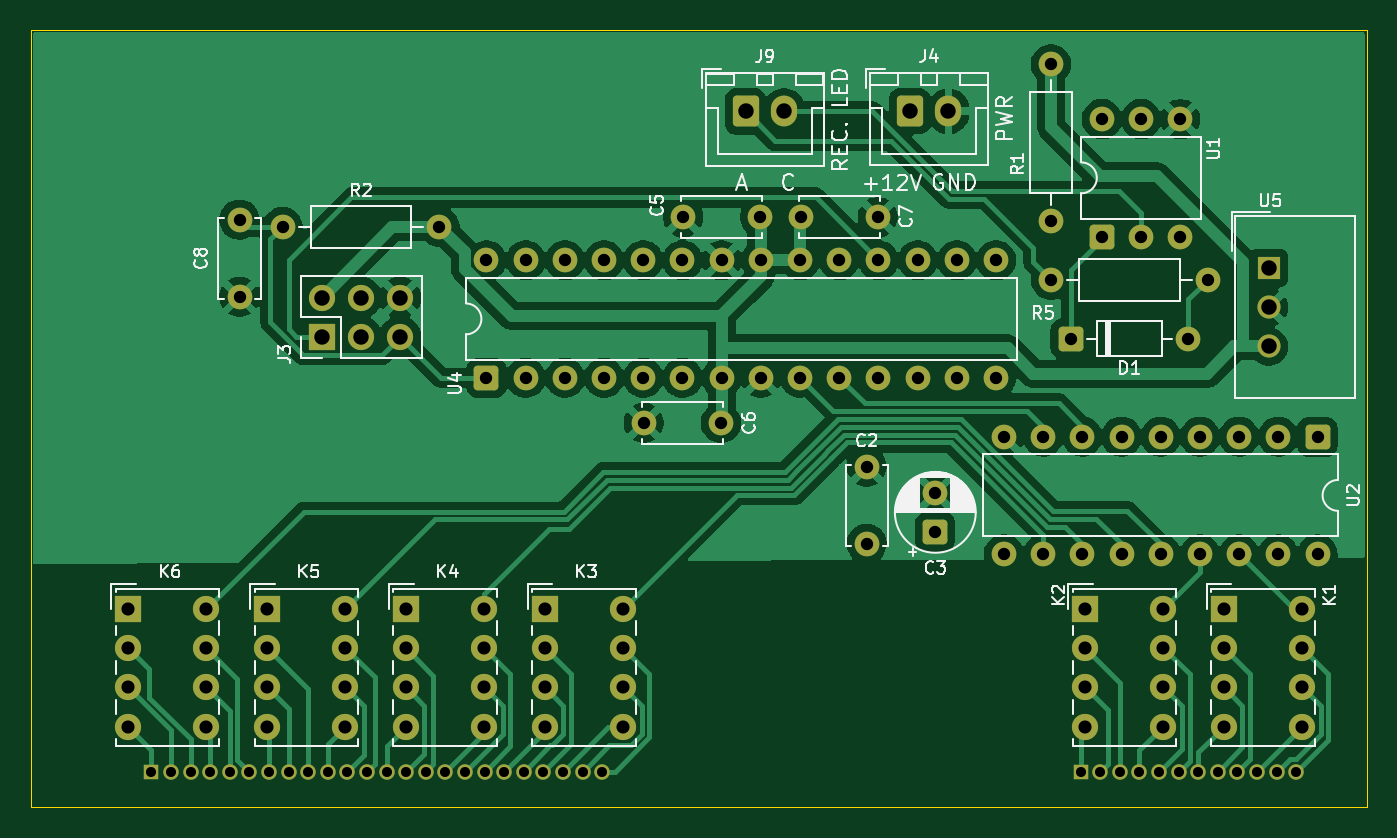
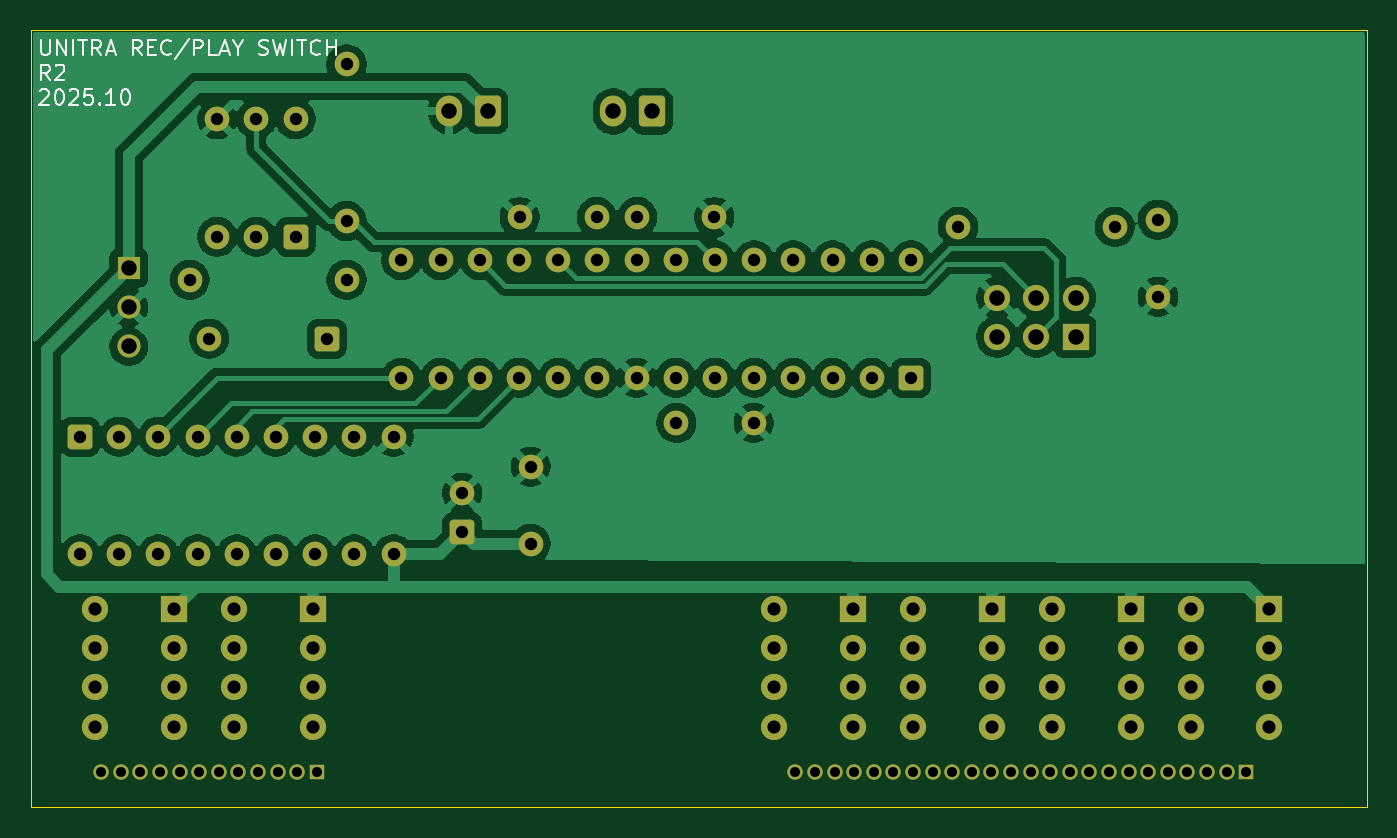
Circuit board: 11 layer files. Board 86.6 x 50.3 mm.
- bottom_copper: rec_play_switch_module-B_Cu.gbl (106740 bytes)
- bottom_mask: rec_play_switch_module-B_Mask.gbs (6089 bytes)
- paste: rec_play_switch_module-B_Paste.gbp (501 bytes)
- bottom_silk: rec_play_switch_module-B_Silkscreen.gbo (17523 bytes)
- outline: rec_play_switch_module-Edge_Cuts.gm1 (662 bytes)
- top_copper: rec_play_switch_module-F_Cu.gtl (110210 bytes)
- top_mask: rec_play_switch_module-F_Mask.gts (6089 bytes)
- paste: rec_play_switch_module-F_Paste.gtp (501 bytes)
- top_silk: rec_play_switch_module-F_Silkscreen.gto (53825 bytes)
- drill: rec_play_switch_module-NPTH.drl (269 bytes)
- drill: rec_play_switch_module-PTH.drl (3232 bytes)

=== bottom_copper: rec_play_switch_module-B_Cu.gbl (106740 bytes, source omitted) ===
=== bottom_mask: rec_play_switch_module-B_Mask.gbs ===
G04 #@! TF.GenerationSoftware,KiCad,Pcbnew,9.0.5*
G04 #@! TF.CreationDate,2025-10-26T11:27:20+01:00*
G04 #@! TF.ProjectId,rec_play_switch_module,7265635f-706c-4617-995f-737769746368,rev?*
G04 #@! TF.SameCoordinates,Original*
G04 #@! TF.FileFunction,Soldermask,Bot*
G04 #@! TF.FilePolarity,Negative*
%FSLAX46Y46*%
G04 Gerber Fmt 4.6, Leading zero omitted, Abs format (unit mm)*
G04 Created by KiCad (PCBNEW 9.0.5) date 2025-10-26 11:27:20*
%MOMM*%
%LPD*%
G01*
G04 APERTURE LIST*
G04 Aperture macros list*
%AMRoundRect*
0 Rectangle with rounded corners*
0 $1 Rounding radius*
0 $2 $3 $4 $5 $6 $7 $8 $9 X,Y pos of 4 corners*
0 Add a 4 corners polygon primitive as box body*
4,1,4,$2,$3,$4,$5,$6,$7,$8,$9,$2,$3,0*
0 Add four circle primitives for the rounded corners*
1,1,$1+$1,$2,$3*
1,1,$1+$1,$4,$5*
1,1,$1+$1,$6,$7*
1,1,$1+$1,$8,$9*
0 Add four rect primitives between the rounded corners*
20,1,$1+$1,$2,$3,$4,$5,0*
20,1,$1+$1,$4,$5,$6,$7,0*
20,1,$1+$1,$6,$7,$8,$9,0*
20,1,$1+$1,$8,$9,$2,$3,0*%
G04 Aperture macros list end*
%ADD10C,1.600000*%
%ADD11R,1.000000X1.000000*%
%ADD12C,1.000000*%
%ADD13RoundRect,0.250000X-0.550000X0.550000X-0.550000X-0.550000X0.550000X-0.550000X0.550000X0.550000X0*%
%ADD14RoundRect,0.250000X-0.600000X-0.750000X0.600000X-0.750000X0.600000X0.750000X-0.600000X0.750000X0*%
%ADD15O,1.700000X2.000000*%
%ADD16R,1.700000X1.700000*%
%ADD17C,1.700000*%
%ADD18RoundRect,0.250000X0.550000X-0.550000X0.550000X0.550000X-0.550000X0.550000X-0.550000X-0.550000X0*%
%ADD19RoundRect,0.250000X-0.550000X-0.550000X0.550000X-0.550000X0.550000X0.550000X-0.550000X0.550000X0*%
%ADD20R,1.500000X1.500000*%
%ADD21C,1.500000*%
G04 APERTURE END LIST*
D10*
X167426000Y-67945000D03*
X172426000Y-67945000D03*
X141224000Y-59777000D03*
X141224000Y-54777000D03*
D11*
X195723000Y-90551000D03*
D12*
X196993000Y-90551000D03*
X198263000Y-90551000D03*
X199533000Y-90551000D03*
X200803000Y-90551000D03*
X202073000Y-90551000D03*
X203343000Y-90551000D03*
X204613000Y-90551000D03*
X205883000Y-90551000D03*
X207153000Y-90551000D03*
X208423000Y-90551000D03*
X209693000Y-90551000D03*
D13*
X211074000Y-68834000D03*
D10*
X208534000Y-68834000D03*
X205994000Y-68834000D03*
X203454000Y-68834000D03*
X200914000Y-68834000D03*
X198374000Y-68834000D03*
X195834000Y-68834000D03*
X193294000Y-68834000D03*
X190754000Y-68834000D03*
X190754000Y-76454000D03*
X193294000Y-76454000D03*
X195834000Y-76454000D03*
X198374000Y-76454000D03*
X200914000Y-76454000D03*
X203454000Y-76454000D03*
X205994000Y-76454000D03*
X208534000Y-76454000D03*
X211074000Y-76454000D03*
D14*
X184658000Y-47752000D03*
D15*
X187158000Y-47752000D03*
D16*
X161000000Y-80000000D03*
D17*
X161000000Y-82540000D03*
X161000000Y-85080000D03*
X161000000Y-87620000D03*
X166080000Y-87620000D03*
X166080000Y-85080000D03*
X166080000Y-82540000D03*
X166080000Y-80000000D03*
D14*
X174010000Y-47760400D03*
D15*
X176510000Y-47760400D03*
D10*
X144018000Y-55245000D03*
X154178000Y-55245000D03*
D16*
X152000000Y-80000000D03*
D17*
X152000000Y-82540000D03*
X152000000Y-85080000D03*
X152000000Y-87620000D03*
X157080000Y-87620000D03*
X157080000Y-85080000D03*
X157080000Y-82540000D03*
X157080000Y-80000000D03*
D10*
X177586000Y-54610000D03*
X182586000Y-54610000D03*
D18*
X157226000Y-65019000D03*
D10*
X159766000Y-65019000D03*
X162306000Y-65019000D03*
X164846000Y-65019000D03*
X167386000Y-65019000D03*
X169926000Y-65019000D03*
X172466000Y-65019000D03*
X175006000Y-65019000D03*
X177546000Y-65019000D03*
X180086000Y-65019000D03*
X182626000Y-65019000D03*
X185166000Y-65019000D03*
X187706000Y-65019000D03*
X190246000Y-65019000D03*
X190246000Y-57399000D03*
X187706000Y-57399000D03*
X185166000Y-57399000D03*
X182626000Y-57399000D03*
X180086000Y-57399000D03*
X177546000Y-57399000D03*
X175006000Y-57399000D03*
X172466000Y-57399000D03*
X169926000Y-57399000D03*
X167386000Y-57399000D03*
X164846000Y-57399000D03*
X162306000Y-57399000D03*
X159766000Y-57399000D03*
X157226000Y-57399000D03*
D16*
X134000000Y-80000000D03*
D17*
X134000000Y-82540000D03*
X134000000Y-85080000D03*
X134000000Y-87620000D03*
X139080000Y-87620000D03*
X139080000Y-85080000D03*
X139080000Y-82540000D03*
X139080000Y-80000000D03*
D11*
X135509000Y-90551000D03*
D12*
X136779000Y-90551000D03*
X138049000Y-90551000D03*
X139319000Y-90551000D03*
X140589000Y-90551000D03*
X141859000Y-90551000D03*
X143129000Y-90551000D03*
X144399000Y-90551000D03*
X145669000Y-90551000D03*
X146939000Y-90551000D03*
X148209000Y-90551000D03*
X149479000Y-90551000D03*
X150749000Y-90551000D03*
X152019000Y-90551000D03*
X153289000Y-90551000D03*
X154559000Y-90551000D03*
X155829000Y-90551000D03*
X157099000Y-90551000D03*
X158369000Y-90551000D03*
X159639000Y-90551000D03*
X160909000Y-90551000D03*
X162179000Y-90551000D03*
X163449000Y-90551000D03*
X164719000Y-90551000D03*
D10*
X203962000Y-58674000D03*
X193802000Y-58674000D03*
D16*
X143000000Y-80000000D03*
D17*
X143000000Y-82540000D03*
X143000000Y-85080000D03*
X143000000Y-87620000D03*
X148080000Y-87620000D03*
X148080000Y-85080000D03*
X148080000Y-82540000D03*
X148080000Y-80000000D03*
D16*
X205000000Y-80000000D03*
D17*
X205000000Y-82540000D03*
X205000000Y-85080000D03*
X205000000Y-87620000D03*
X210080000Y-87620000D03*
X210080000Y-85080000D03*
X210080000Y-82540000D03*
X210080000Y-80000000D03*
D10*
X193802000Y-44704000D03*
X193802000Y-54864000D03*
D18*
X197104000Y-55880000D03*
D10*
X199644000Y-55880000D03*
X202184000Y-55880000D03*
X202184000Y-48260000D03*
X199644000Y-48260000D03*
X197104000Y-48260000D03*
D19*
X195072000Y-62484000D03*
D10*
X202692000Y-62484000D03*
D16*
X146558000Y-62362000D03*
D17*
X149098000Y-62362000D03*
X151638000Y-62362000D03*
X151638000Y-59822000D03*
X149098000Y-59822000D03*
X146558000Y-59822000D03*
D10*
X181864000Y-75779000D03*
X181864000Y-70779000D03*
D20*
X207912500Y-57912000D03*
D21*
X207912500Y-60452000D03*
X207912500Y-62992000D03*
D10*
X174966000Y-54610000D03*
X169966000Y-54610000D03*
D18*
X186309000Y-74992113D03*
D10*
X186309000Y-72492113D03*
D16*
X196000000Y-80000000D03*
D17*
X196000000Y-82540000D03*
X196000000Y-85080000D03*
X196000000Y-87620000D03*
X201080000Y-87620000D03*
X201080000Y-85080000D03*
X201080000Y-82540000D03*
X201080000Y-80000000D03*
M02*

=== paste: rec_play_switch_module-B_Paste.gbp ===
G04 #@! TF.GenerationSoftware,KiCad,Pcbnew,9.0.5*
G04 #@! TF.CreationDate,2025-10-26T11:27:19+01:00*
G04 #@! TF.ProjectId,rec_play_switch_module,7265635f-706c-4617-995f-737769746368,rev?*
G04 #@! TF.SameCoordinates,Original*
G04 #@! TF.FileFunction,Paste,Bot*
G04 #@! TF.FilePolarity,Positive*
%FSLAX46Y46*%
G04 Gerber Fmt 4.6, Leading zero omitted, Abs format (unit mm)*
G04 Created by KiCad (PCBNEW 9.0.5) date 2025-10-26 11:27:19*
%MOMM*%
%LPD*%
G01*
G04 APERTURE LIST*
G04 APERTURE END LIST*
M02*

=== bottom_silk: rec_play_switch_module-B_Silkscreen.gbo (17523 bytes, source omitted) ===
=== outline: rec_play_switch_module-Edge_Cuts.gm1 ===
G04 #@! TF.GenerationSoftware,KiCad,Pcbnew,9.0.5*
G04 #@! TF.CreationDate,2025-10-26T11:27:20+01:00*
G04 #@! TF.ProjectId,rec_play_switch_module,7265635f-706c-4617-995f-737769746368,rev?*
G04 #@! TF.SameCoordinates,Original*
G04 #@! TF.FileFunction,Profile,NP*
%FSLAX46Y46*%
G04 Gerber Fmt 4.6, Leading zero omitted, Abs format (unit mm)*
G04 Created by KiCad (PCBNEW 9.0.5) date 2025-10-26 11:27:20*
%MOMM*%
%LPD*%
G01*
G04 APERTURE LIST*
G04 #@! TA.AperFunction,Profile*
%ADD10C,0.050000*%
G04 #@! TD*
G04 APERTURE END LIST*
D10*
X127696000Y-42491000D02*
X214252000Y-42491000D01*
X214252000Y-92837000D01*
X127696000Y-92837000D01*
X127696000Y-42491000D01*
M02*

=== top_copper: rec_play_switch_module-F_Cu.gtl (110210 bytes, source omitted) ===
=== top_mask: rec_play_switch_module-F_Mask.gts ===
G04 #@! TF.GenerationSoftware,KiCad,Pcbnew,9.0.5*
G04 #@! TF.CreationDate,2025-10-26T11:27:20+01:00*
G04 #@! TF.ProjectId,rec_play_switch_module,7265635f-706c-4617-995f-737769746368,rev?*
G04 #@! TF.SameCoordinates,Original*
G04 #@! TF.FileFunction,Soldermask,Top*
G04 #@! TF.FilePolarity,Negative*
%FSLAX46Y46*%
G04 Gerber Fmt 4.6, Leading zero omitted, Abs format (unit mm)*
G04 Created by KiCad (PCBNEW 9.0.5) date 2025-10-26 11:27:20*
%MOMM*%
%LPD*%
G01*
G04 APERTURE LIST*
G04 Aperture macros list*
%AMRoundRect*
0 Rectangle with rounded corners*
0 $1 Rounding radius*
0 $2 $3 $4 $5 $6 $7 $8 $9 X,Y pos of 4 corners*
0 Add a 4 corners polygon primitive as box body*
4,1,4,$2,$3,$4,$5,$6,$7,$8,$9,$2,$3,0*
0 Add four circle primitives for the rounded corners*
1,1,$1+$1,$2,$3*
1,1,$1+$1,$4,$5*
1,1,$1+$1,$6,$7*
1,1,$1+$1,$8,$9*
0 Add four rect primitives between the rounded corners*
20,1,$1+$1,$2,$3,$4,$5,0*
20,1,$1+$1,$4,$5,$6,$7,0*
20,1,$1+$1,$6,$7,$8,$9,0*
20,1,$1+$1,$8,$9,$2,$3,0*%
G04 Aperture macros list end*
%ADD10C,1.600000*%
%ADD11R,1.000000X1.000000*%
%ADD12C,1.000000*%
%ADD13RoundRect,0.250000X-0.550000X0.550000X-0.550000X-0.550000X0.550000X-0.550000X0.550000X0.550000X0*%
%ADD14RoundRect,0.250000X-0.600000X-0.750000X0.600000X-0.750000X0.600000X0.750000X-0.600000X0.750000X0*%
%ADD15O,1.700000X2.000000*%
%ADD16R,1.700000X1.700000*%
%ADD17C,1.700000*%
%ADD18RoundRect,0.250000X0.550000X-0.550000X0.550000X0.550000X-0.550000X0.550000X-0.550000X-0.550000X0*%
%ADD19RoundRect,0.250000X-0.550000X-0.550000X0.550000X-0.550000X0.550000X0.550000X-0.550000X0.550000X0*%
%ADD20R,1.500000X1.500000*%
%ADD21C,1.500000*%
G04 APERTURE END LIST*
D10*
X167426000Y-67945000D03*
X172426000Y-67945000D03*
X141224000Y-59777000D03*
X141224000Y-54777000D03*
D11*
X195723000Y-90551000D03*
D12*
X196993000Y-90551000D03*
X198263000Y-90551000D03*
X199533000Y-90551000D03*
X200803000Y-90551000D03*
X202073000Y-90551000D03*
X203343000Y-90551000D03*
X204613000Y-90551000D03*
X205883000Y-90551000D03*
X207153000Y-90551000D03*
X208423000Y-90551000D03*
X209693000Y-90551000D03*
D13*
X211074000Y-68834000D03*
D10*
X208534000Y-68834000D03*
X205994000Y-68834000D03*
X203454000Y-68834000D03*
X200914000Y-68834000D03*
X198374000Y-68834000D03*
X195834000Y-68834000D03*
X193294000Y-68834000D03*
X190754000Y-68834000D03*
X190754000Y-76454000D03*
X193294000Y-76454000D03*
X195834000Y-76454000D03*
X198374000Y-76454000D03*
X200914000Y-76454000D03*
X203454000Y-76454000D03*
X205994000Y-76454000D03*
X208534000Y-76454000D03*
X211074000Y-76454000D03*
D14*
X184658000Y-47752000D03*
D15*
X187158000Y-47752000D03*
D16*
X161000000Y-80000000D03*
D17*
X161000000Y-82540000D03*
X161000000Y-85080000D03*
X161000000Y-87620000D03*
X166080000Y-87620000D03*
X166080000Y-85080000D03*
X166080000Y-82540000D03*
X166080000Y-80000000D03*
D14*
X174010000Y-47760400D03*
D15*
X176510000Y-47760400D03*
D10*
X144018000Y-55245000D03*
X154178000Y-55245000D03*
D16*
X152000000Y-80000000D03*
D17*
X152000000Y-82540000D03*
X152000000Y-85080000D03*
X152000000Y-87620000D03*
X157080000Y-87620000D03*
X157080000Y-85080000D03*
X157080000Y-82540000D03*
X157080000Y-80000000D03*
D10*
X177586000Y-54610000D03*
X182586000Y-54610000D03*
D18*
X157226000Y-65019000D03*
D10*
X159766000Y-65019000D03*
X162306000Y-65019000D03*
X164846000Y-65019000D03*
X167386000Y-65019000D03*
X169926000Y-65019000D03*
X172466000Y-65019000D03*
X175006000Y-65019000D03*
X177546000Y-65019000D03*
X180086000Y-65019000D03*
X182626000Y-65019000D03*
X185166000Y-65019000D03*
X187706000Y-65019000D03*
X190246000Y-65019000D03*
X190246000Y-57399000D03*
X187706000Y-57399000D03*
X185166000Y-57399000D03*
X182626000Y-57399000D03*
X180086000Y-57399000D03*
X177546000Y-57399000D03*
X175006000Y-57399000D03*
X172466000Y-57399000D03*
X169926000Y-57399000D03*
X167386000Y-57399000D03*
X164846000Y-57399000D03*
X162306000Y-57399000D03*
X159766000Y-57399000D03*
X157226000Y-57399000D03*
D16*
X134000000Y-80000000D03*
D17*
X134000000Y-82540000D03*
X134000000Y-85080000D03*
X134000000Y-87620000D03*
X139080000Y-87620000D03*
X139080000Y-85080000D03*
X139080000Y-82540000D03*
X139080000Y-80000000D03*
D11*
X135509000Y-90551000D03*
D12*
X136779000Y-90551000D03*
X138049000Y-90551000D03*
X139319000Y-90551000D03*
X140589000Y-90551000D03*
X141859000Y-90551000D03*
X143129000Y-90551000D03*
X144399000Y-90551000D03*
X145669000Y-90551000D03*
X146939000Y-90551000D03*
X148209000Y-90551000D03*
X149479000Y-90551000D03*
X150749000Y-90551000D03*
X152019000Y-90551000D03*
X153289000Y-90551000D03*
X154559000Y-90551000D03*
X155829000Y-90551000D03*
X157099000Y-90551000D03*
X158369000Y-90551000D03*
X159639000Y-90551000D03*
X160909000Y-90551000D03*
X162179000Y-90551000D03*
X163449000Y-90551000D03*
X164719000Y-90551000D03*
D10*
X203962000Y-58674000D03*
X193802000Y-58674000D03*
D16*
X143000000Y-80000000D03*
D17*
X143000000Y-82540000D03*
X143000000Y-85080000D03*
X143000000Y-87620000D03*
X148080000Y-87620000D03*
X148080000Y-85080000D03*
X148080000Y-82540000D03*
X148080000Y-80000000D03*
D16*
X205000000Y-80000000D03*
D17*
X205000000Y-82540000D03*
X205000000Y-85080000D03*
X205000000Y-87620000D03*
X210080000Y-87620000D03*
X210080000Y-85080000D03*
X210080000Y-82540000D03*
X210080000Y-80000000D03*
D10*
X193802000Y-44704000D03*
X193802000Y-54864000D03*
D18*
X197104000Y-55880000D03*
D10*
X199644000Y-55880000D03*
X202184000Y-55880000D03*
X202184000Y-48260000D03*
X199644000Y-48260000D03*
X197104000Y-48260000D03*
D19*
X195072000Y-62484000D03*
D10*
X202692000Y-62484000D03*
D16*
X146558000Y-62362000D03*
D17*
X149098000Y-62362000D03*
X151638000Y-62362000D03*
X151638000Y-59822000D03*
X149098000Y-59822000D03*
X146558000Y-59822000D03*
D10*
X181864000Y-75779000D03*
X181864000Y-70779000D03*
D20*
X207912500Y-57912000D03*
D21*
X207912500Y-60452000D03*
X207912500Y-62992000D03*
D10*
X174966000Y-54610000D03*
X169966000Y-54610000D03*
D18*
X186309000Y-74992113D03*
D10*
X186309000Y-72492113D03*
D16*
X196000000Y-80000000D03*
D17*
X196000000Y-82540000D03*
X196000000Y-85080000D03*
X196000000Y-87620000D03*
X201080000Y-87620000D03*
X201080000Y-85080000D03*
X201080000Y-82540000D03*
X201080000Y-80000000D03*
M02*

=== paste: rec_play_switch_module-F_Paste.gtp ===
G04 #@! TF.GenerationSoftware,KiCad,Pcbnew,9.0.5*
G04 #@! TF.CreationDate,2025-10-26T11:27:19+01:00*
G04 #@! TF.ProjectId,rec_play_switch_module,7265635f-706c-4617-995f-737769746368,rev?*
G04 #@! TF.SameCoordinates,Original*
G04 #@! TF.FileFunction,Paste,Top*
G04 #@! TF.FilePolarity,Positive*
%FSLAX46Y46*%
G04 Gerber Fmt 4.6, Leading zero omitted, Abs format (unit mm)*
G04 Created by KiCad (PCBNEW 9.0.5) date 2025-10-26 11:27:19*
%MOMM*%
%LPD*%
G01*
G04 APERTURE LIST*
G04 APERTURE END LIST*
M02*

=== top_silk: rec_play_switch_module-F_Silkscreen.gto (53825 bytes, source omitted) ===
=== drill: rec_play_switch_module-NPTH.drl ===
M48
; DRILL file {KiCad 9.0.5} date 2025-10-26T11:27:22+0100
; FORMAT={-:-/ absolute / metric / decimal}
; #@! TF.CreationDate,2025-10-26T11:27:22+01:00
; #@! TF.GenerationSoftware,Kicad,Pcbnew,9.0.5
; #@! TF.FileFunction,NonPlated,1,2,NPTH
FMAT,2
METRIC
%
G90
G05
M30

=== drill: rec_play_switch_module-PTH.drl ===
M48
; DRILL file {KiCad 9.0.5} date 2025-10-26T11:27:22+0100
; FORMAT={-:-/ absolute / metric / decimal}
; #@! TF.CreationDate,2025-10-26T11:27:22+01:00
; #@! TF.GenerationSoftware,Kicad,Pcbnew,9.0.5
; #@! TF.FileFunction,Plated,1,2,PTH
FMAT,2
METRIC
; #@! TA.AperFunction,Plated,PTH,ComponentDrill
T1C0.650
; #@! TA.AperFunction,Plated,PTH,ComponentDrill
T2C0.800
; #@! TA.AperFunction,Plated,PTH,ComponentDrill
T3C0.850
; #@! TA.AperFunction,Plated,PTH,ComponentDrill
T4C1.000
%
G90
G05
T1
X135.509Y-90.551
X136.779Y-90.551
X138.049Y-90.551
X139.319Y-90.551
X140.589Y-90.551
X141.859Y-90.551
X143.129Y-90.551
X144.399Y-90.551
X145.669Y-90.551
X146.939Y-90.551
X148.209Y-90.551
X149.479Y-90.551
X150.749Y-90.551
X152.019Y-90.551
X153.289Y-90.551
X154.559Y-90.551
X155.829Y-90.551
X157.099Y-90.551
X158.369Y-90.551
X159.639Y-90.551
X160.909Y-90.551
X162.179Y-90.551
X163.449Y-90.551
X164.719Y-90.551
X195.723Y-90.551
X196.993Y-90.551
X198.263Y-90.551
X199.533Y-90.551
X200.803Y-90.551
X202.073Y-90.551
X203.343Y-90.551
X204.613Y-90.551
X205.883Y-90.551
X207.153Y-90.551
X208.423Y-90.551
X209.693Y-90.551
T2
X141.224Y-54.777
X141.224Y-59.777
X144.018Y-55.245
X154.178Y-55.245
X157.226Y-57.399
X157.226Y-65.019
X159.766Y-57.399
X159.766Y-65.019
X162.306Y-57.399
X162.306Y-65.019
X164.846Y-57.399
X164.846Y-65.019
X167.386Y-57.399
X167.386Y-65.019
X167.426Y-67.945
X169.926Y-57.399
X169.926Y-65.019
X169.966Y-54.61
X172.426Y-67.945
X172.466Y-57.399
X172.466Y-65.019
X174.966Y-54.61
X175.006Y-57.399
X175.006Y-65.019
X177.546Y-57.399
X177.546Y-65.019
X177.586Y-54.61
X180.086Y-57.399
X180.086Y-65.019
X181.864Y-70.779
X181.864Y-75.779
X182.586Y-54.61
X182.626Y-57.399
X182.626Y-65.019
X185.166Y-57.399
X185.166Y-65.019
X186.309Y-72.492
X186.309Y-74.992
X187.706Y-57.399
X187.706Y-65.019
X190.246Y-57.399
X190.246Y-65.019
X190.754Y-68.834
X190.754Y-76.454
X193.294Y-68.834
X193.294Y-76.454
X193.802Y-44.704
X193.802Y-54.864
X193.802Y-58.674
X195.072Y-62.484
X195.834Y-68.834
X195.834Y-76.454
X197.104Y-48.26
X197.104Y-55.88
X198.374Y-68.834
X198.374Y-76.454
X199.644Y-48.26
X199.644Y-55.88
X200.914Y-68.834
X200.914Y-76.454
X202.184Y-48.26
X202.184Y-55.88
X202.692Y-62.484
X203.454Y-68.834
X203.454Y-76.454
X203.962Y-58.674
X205.994Y-68.834
X205.994Y-76.454
X208.534Y-68.834
X208.534Y-76.454
X211.074Y-68.834
X211.074Y-76.454
T3
X134.0Y-80.0
X134.0Y-82.54
X134.0Y-85.08
X134.0Y-87.62
X139.08Y-80.0
X139.08Y-82.54
X139.08Y-85.08
X139.08Y-87.62
X143.0Y-80.0
X143.0Y-82.54
X143.0Y-85.08
X143.0Y-87.62
X148.08Y-80.0
X148.08Y-82.54
X148.08Y-85.08
X148.08Y-87.62
X152.0Y-80.0
X152.0Y-82.54
X152.0Y-85.08
X152.0Y-87.62
X157.08Y-80.0
X157.08Y-82.54
X157.08Y-85.08
X157.08Y-87.62
X161.0Y-80.0
X161.0Y-82.54
X161.0Y-85.08
X161.0Y-87.62
X166.08Y-80.0
X166.08Y-82.54
X166.08Y-85.08
X166.08Y-87.62
X196.0Y-80.0
X196.0Y-82.54
X196.0Y-85.08
X196.0Y-87.62
X201.08Y-80.0
X201.08Y-82.54
X201.08Y-85.08
X201.08Y-87.62
X205.0Y-80.0
X205.0Y-82.54
X205.0Y-85.08
X205.0Y-87.62
X210.08Y-80.0
X210.08Y-82.54
X210.08Y-85.08
X210.08Y-87.62
T4
X146.558Y-59.822
X146.558Y-62.362
X149.098Y-59.822
X149.098Y-62.362
X151.638Y-59.822
X151.638Y-62.362
X174.01Y-47.76
X176.51Y-47.76
X184.658Y-47.752
X187.158Y-47.752
X207.912Y-57.912
X207.912Y-60.452
X207.912Y-62.992
M30
